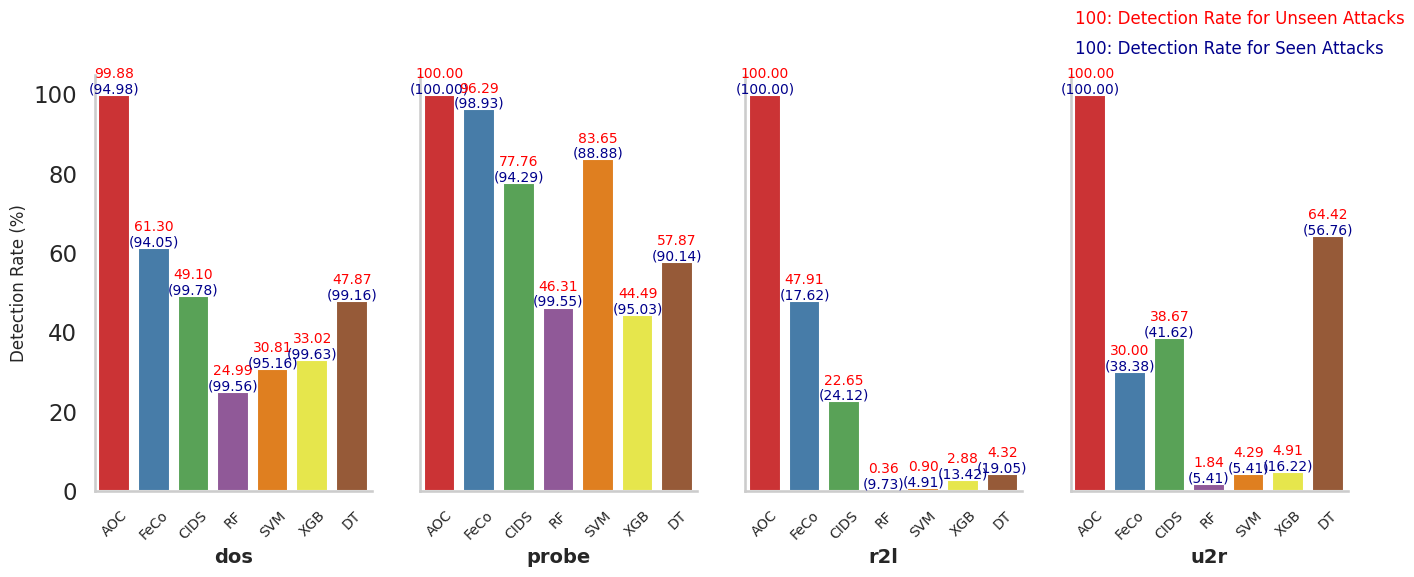

Reproduce this figure in Python.
import matplotlib.pyplot as plt
import seaborn as sns
import pandas as pd
import json
unseen ="""
{
  "dos": {
    "AOC": 0.9988,
    "FeCo": 0.6130,
    "CIDS":0.4910,
    "RF": 0.24985439720442632,
    "SVM": 0.30809551543389635,
    "XGB": 0.3302271403610949,
    "DT": 0.47874199184624344
  },
  "probe": {
    "AOC": 1.0,
    "FeCo": 0.9629,
    "CIDS":0.7776,
    "RF": 0.46311787072243343,
    "SVM": 0.8365019011406845,
    "XGB": 0.4448669201520912,
    "DT": 0.5787072243346008
  },
  "r2l": {
    "AOC": 1.0,
    "FeCo": 0.4791,
    "CIDS":0.2265,
    "RF": 0.0036036036036036037,
    "SVM": 0.009009009009009009,
    "XGB": 0.02882882882882883,
    "DT": 0.043243243243243246
  },
  "u2r": {
    "AOC": 1.0,
    "FeCo": 0.30,
    "CIDS":0.3867,
    "RF": 0.018404907975460124,
    "SVM": 0.04294478527607362,
    "XGB": 0.049079754601226995,
    "DT": 0.6441717791411042
  }
}
"""
seen = """
{
  "dos": {
    "AOC": 0.9498,
        "FeCo": 0.9405,
    "CIDS":0.9978,
    "RF": 0.9956453579515764,
    "SVM": 0.9515763804215294,
    "XGB": 0.9963421006793242,
    "DT": 0.9916390872670267
  },
  "probe": {
    "AOC": 1.0,
    "FeCo": 0.9893,
    "CIDS":0.9429,
    "RF": 0.9954792043399638,
    "SVM": 0.8887884267631103,
    "XGB": 0.9502712477396021,
    "DT": 0.9014466546112115
  },
  "r2l": {
    "AOC": 1.0,
    "FeCo": 0.1762,
    "CIDS":0.2412,
    "RF": 0.09731696225557071,
    "SVM": 0.04911323328785812,
    "XGB": 0.1341518872214643,
    "DT": 0.19054115507048658
  },
  "u2r": {
    "AOC": 1.0,
    "FeCo": 0.3838,
    "CIDS":0.4162,
    "RF": 0.05405405405405406,
    "SVM": 0.05405405405405406,
    "XGB": 0.16216216216216217,
    "DT": 0.5675675675675675
  }
}
"""
# 美化图表
sns.set_style("whitegrid")
sns.set_context("talk")
sns.set_palette("Set2")

dict_seen = json.loads(seen)
dict_unseen = json.loads(unseen)

dict_seen = {outer_k: {inner_k: round(inner_v * 100, 4) for inner_k, inner_v in outer_v.items()} for outer_k, outer_v in dict_seen.items()}
dict_unseen = {outer_k: {inner_k: round(inner_v * 100, 4) for inner_k, inner_v in outer_v.items()} for outer_k, outer_v in dict_unseen.items()}

categories = ['dos', 'probe', 'r2l', 'u2r']
methods = ['AOC','FeCo','CIDS', 'RF', 'SVM', 'XGB', 'DT']

fig, axis = plt.subplots(1, 4, figsize=(14, 6))
for i, c in enumerate(categories):
    values = list(dict_unseen[c].values())
    seen_values = list(dict_seen[c].values())
    
    # 绘制柱状图
    barplot = sns.barplot(x=methods, y=values, ax=axis[i], palette="Set1")
    barplot.set_xticklabels(barplot.get_xticklabels(), rotation=45,fontsize=10)
    axis[i].set_ylabel('Detection Rate (%)', fontsize=12)
    axis[i].set_xlabel(c, fontsize=14,fontweight='bold')
    
    # 隐藏上方和右侧的边框
    if i != 0:
        axis[i].set_ylabel('')  # 移除其他子图的 y 轴标签
        axis[i].set_yticklabels([])  # 移除其他子图的 y 轴刻度标签
        axis[i].spines['top'].set_visible(False)
        axis[i].spines['right'].set_visible(False)
    else:
        axis[i].spines['top'].set_visible(False)
        axis[i].spines['right'].set_visible(False)
    
    axis[i].grid(False)  # 移除网格
    
    # 添加注释
    for p, seen_value in zip(barplot.patches, seen_values):
        barplot.annotate(f'{format(p.get_height(), ".2f")}', 
                         (p.get_x() + p.get_width() / 2., p.get_height()), 
                         ha='center', va='center', 
                         xytext=(0, 15),  
                         textcoords='offset points',
                         fontsize=10,
                         color='red')  # 设置红色注释
        barplot.annotate(f'({format(seen_value, ".2f")})', 
                         (p.get_x() + p.get_width() / 2., p.get_height()), 
                         ha='center', va='center', 
                         xytext=(0, 4),  
                         textcoords='offset points',
                         fontsize=10,
                         color='darkblue')

plt.tight_layout(rect=[0, 0.03, 1, 0.95])
# fig.text(0.5, 0.03, '100: Detection Rate for Unseen Attacks', ha='center', fontsize=12, color='red')
# fig.text(0.5, 0.00, '100: Detection Rate for Seen Attacks', ha='center', fontsize=12,color='darkblue')
fig.text(0.78, 0.98, '100: Detection Rate for Unseen Attacks', ha='left', fontsize=12, color='red')
fig.text(0.78, 0.93, '100: Detection Rate for Seen Attacks', ha='left', fontsize=12, color='darkblue')

plt.show()
